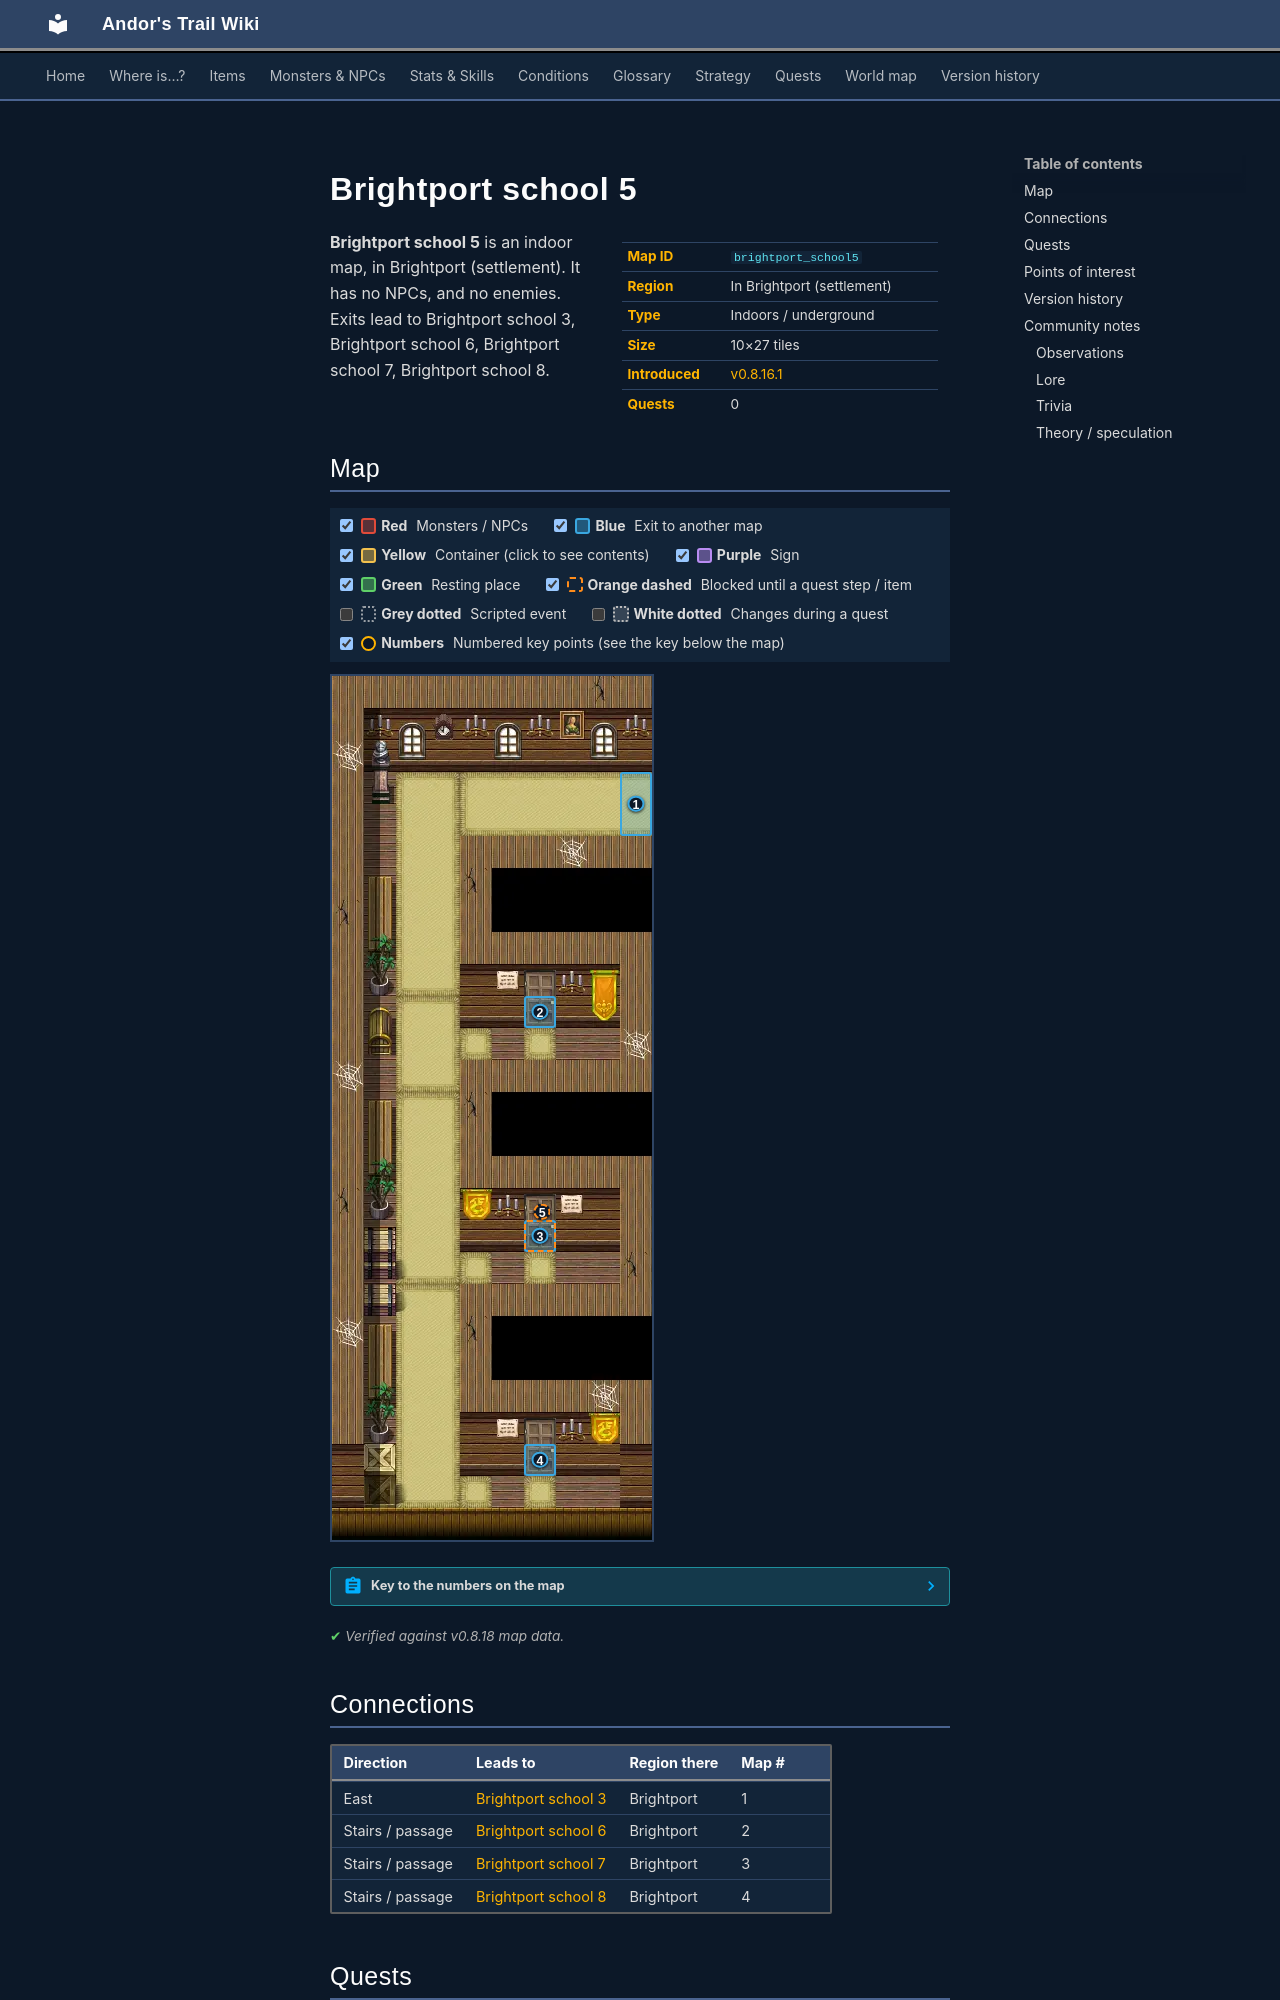

repository: asdfghjkl628/Andor-s-Trail-Wikiiii · page: maps/brightport_school5/index.html · generator: mkdocs

---
description: "Brightport school 5 is an indoor location in Andor's Trail, in Brightport (settlement). Exits to Brightport school 3, Brightport school 6, Brightport school 7, Brightport school 8."
---

# Brightport school 5

<div class="infobox" markdown>

| | |
|---|---|
| **Map ID** | `brightport_school5` |
| **Region** | In Brightport (settlement) |
| **Type** | Indoors / underground |
| **Size** | 10×27 tiles |
| **Introduced** | [v0.8.16.1](../versions/0.8.16.1.md) |
| **Quests** | 0 |

</div>

**Brightport school 5** is an indoor map, in Brightport (settlement). It has no NPCs, and no enemies. Exits lead to Brightport school 3, Brightport school 6, Brightport school 7, Brightport school 8.

## Map

<div class="map-legend" markdown="0"><label class="lg"><input type="checkbox" data-t="spawn" checked><span class="sw sw-spawn"></span><b>Red</b>&nbsp;Monsters / NPCs</label><label class="lg"><input type="checkbox" data-t="mapchange" checked><span class="sw sw-mapchange"></span><b>Blue</b>&nbsp;Exit to another map</label><label class="lg"><input type="checkbox" data-t="container" checked><span class="sw sw-container"></span><b>Yellow</b>&nbsp;Container (click to see contents)</label><label class="lg"><input type="checkbox" data-t="sign" checked><span class="sw sw-sign"></span><b>Purple</b>&nbsp;Sign</label><label class="lg"><input type="checkbox" data-t="rest" checked><span class="sw sw-rest"></span><b>Green</b>&nbsp;Resting place</label><label class="lg"><input type="checkbox" data-t="key" checked><span class="sw sw-key"></span><b>Orange dashed</b>&nbsp;Blocked until a quest step / item</label><label class="lg"><input type="checkbox" data-t="script"><span class="sw sw-script"></span><b>Grey dotted</b>&nbsp;Scripted event</label><label class="lg"><input type="checkbox" data-t="replace"><span class="sw sw-replace"></span><b>White dotted</b>&nbsp;Changes during a quest</label><label class="lg"><input type="checkbox" data-t="pin" checked><span class="sw sw-pin"></span><b>Numbers</b>&nbsp;Numbered key points (see the key below the map)</label></div>

<div class="map-wrap hide-script hide-replace" markdown="0"><img src="../../assets/maps/brightport_school5.webp" alt="Map of Brightport school 5" width="320" height="864" loading="lazy"><a id="place-east" class="mo mo-mapchange" href="../brightport_school3/#place-west" title="Exit to Brightport school 3" style="left:90.000%;top:11.111%;width:10.000%;height:7.407%"></a><a id="place-dorm" class="mo mo-mapchange" href="../brightport_school6/#place-entrance" title="Exit to Brightport school 6" style="left:60.000%;top:37.037%;width:10.000%;height:3.704%"></a><a id="place-dorm1" class="mo mo-mapchange" href="../brightport_school7/#place-entrance" title="Exit to Brightport school 7" style="left:60.000%;top:62.963%;width:10.000%;height:3.704%"></a><a id="place-dorm2" class="mo mo-mapchange" href="../brightport_school8/#place-entrance" title="Exit to Brightport school 8" style="left:60.000%;top:88.889%;width:10.000%;height:3.704%"></a><a class="mo mo-key" href="../../quests/brightport_nondisplay/#stage-237" title="Unlocked during the quest: hidden story flag “brightport_nondisplay” (stage 237: “knocked twice”)" style="left:60.000%;top:62.963%;width:10.000%;height:3.704%"></a><a class="pin pin-exit" href="#key-1" style="left:95.000%;top:14.815%" title="Exit (east): to [Brightport school 3](brightport_school3.md)">1</a><a class="pin pin-exit" href="#key-2" style="left:65.000%;top:38.889%" title="Exit (stairs / passage): to [Brightport school 6](brightport_school6.md)">2</a><a class="pin pin-exit" href="#key-3" style="left:65.000%;top:64.815%" title="Exit (stairs / passage): to [Brightport school 7](brightport_school7.md)">3</a><a class="pin pin-exit" href="#key-4" style="left:65.000%;top:90.741%" title="Exit (stairs / passage): to [Brightport school 8](brightport_school8.md)">4</a><a class="pin pin-key" href="#key-5" style="left:65.658%;top:62.037%" title="Blocked passage: Unlocked during the quest: hidden story flag “brightport_nondisplay” (stage 237: “knocked twice”)">5</a></div>

??? abstract "Key to the numbers on the map"

    | # | What | Details |
    |---|---|---|
    | <span id="key-1"></span>1 | Exit (east) | to [Brightport school 3](brightport_school3.md) |
    | <span id="key-2"></span>2 | Exit (stairs / passage) | to [Brightport school 6](brightport_school6.md) |
    | <span id="key-3"></span>3 | Exit (stairs / passage) | to [Brightport school 7](brightport_school7.md) |
    | <span id="key-4"></span>4 | Exit (stairs / passage) | to [Brightport school 8](brightport_school8.md) |
    | <span id="key-5"></span>5 | Blocked passage | Unlocked during the quest: hidden story flag “brightport_nondisplay” (stage 237: “knocked twice”) |


<p class="verified">Verified against v0.8.18 map data.</p>

## Connections

| Direction | Leads to | Region there | Map # |
|---|---|---|---|
| East | [Brightport school 3](brightport_school3.md) | Brightport | 1 |
| Stairs / passage | [Brightport school 6](brightport_school6.md) | Brightport | 2 |
| Stairs / passage | [Brightport school 7](brightport_school7.md) | Brightport | 3 |
| Stairs / passage | [Brightport school 8](brightport_school8.md) | Brightport | 4 |

## Quests

- [Brightport story flags (hidden flag)](../quests/brightport_nondisplay.md): blocked passage opens at stage 237; something on this map advances it

## Points of interest

- **Blocked passage** (#5): Unlocked during the quest: hidden story flag “brightport_nondisplay” (stage 237: “knocked twice”)


## Version history

| Version | Change |
|---|---|
| [v0.8.16.1](../versions/0.8.16.1.md) | Added |

<p class="verified">Verified against v0.8.18 and every earlier release back to v0.7.0 (game data compared release by release).</p>
